Run: headless pygame with SDL's dummy video driver; simulated clock (each Clock.tick advances the game by its frame time, no real sleeping); random seed 0; keys injected as events and as key.get_pressed() state; no mouse input.
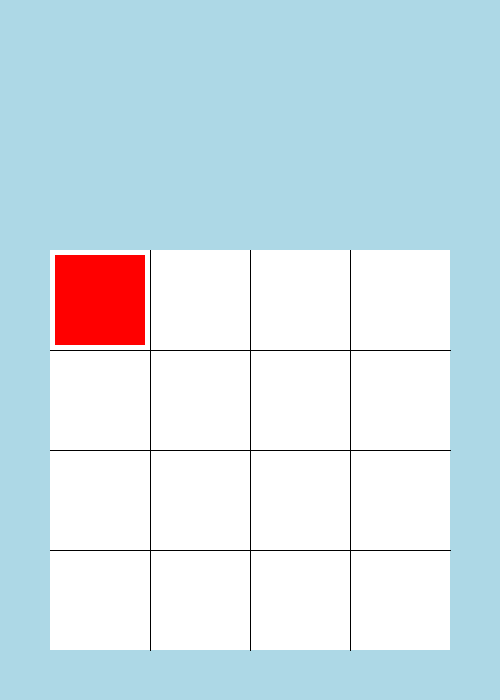
Frame 1 of 4 · flips 1–60 · no input
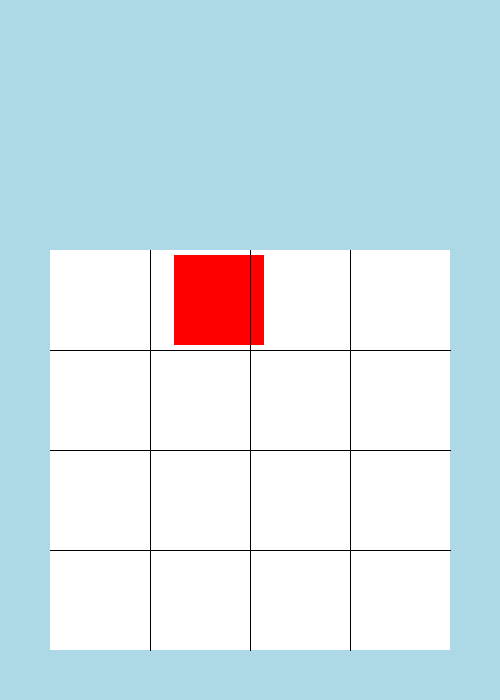
Frame 2 of 4 · flips 61–180 · tapped SPACE, RETURN · held RIGHT (→), D
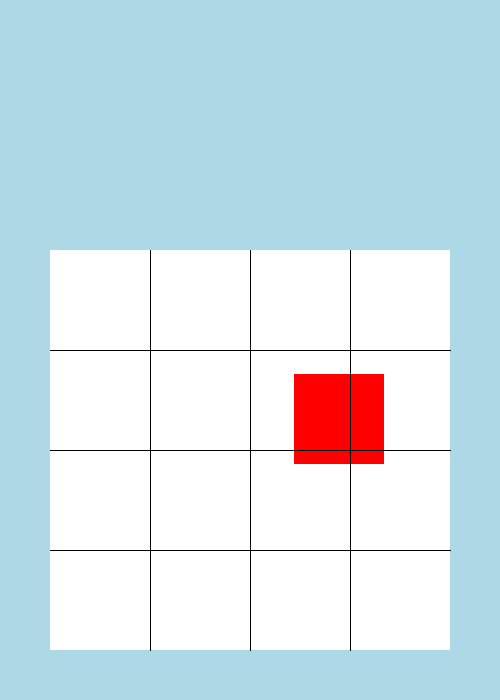
Frame 3 of 4 · flips 181–300 · held DOWN (↓), S
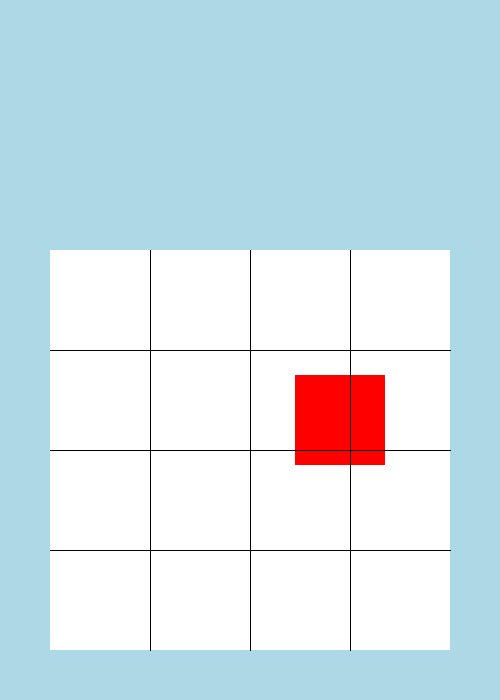
Frame 4 of 4 · flips 301–420 · held LEFT (←), A, UP (↑), W

The pygame program that drew these frames:

import pygame
import sys

pygame.init()

width = 500
height = 700
screen = pygame.display.set_mode((width,height))
pygame.display.set_caption("slide game")
font = pygame.font.SysFont(None,40)

def game():
    run = True
    game_screen_rect = pygame.Rect(width/2-400/2,250,400,400)
    CELL_SIZE = 100
    GRID_SIZE = 4
    clock = pygame.time.Clock()
    red_rect = pygame.Rect((width/2-400/2,250,100,100))
    speed = 1
    movement_left,movement_right,movement_up,movement_down = False,False,False,False
    direction = ["left","right","up","down"]
    while run:
        screen.fill("light blue")
        clock.tick(1800)
        game_screen = pygame.draw.rect(screen,"white",game_screen_rect,0,0)
        red = pygame.draw.rect(screen,"red",red_rect)
        pygame.draw.rect(screen,"white",red_rect,5)
        for event in pygame.event.get():
                if event.type == pygame.QUIT:
                    run = False
                    quit()
                    exit()
                if event.type == pygame.KEYDOWN:
                    if event.key == pygame.K_ESCAPE:
                        run = False
                        main_menu()
                    if event.key == pygame.K_a:
                        movement_left = True
                    if event.key == pygame.K_d:
                        movement_right = True
                    if event.key == pygame.K_w:
                        movement_up = True
                    if event.key == pygame.K_s:
                        movement_down = True
        #horizontal lines
        for i in range(1, GRID_SIZE):
            pygame.draw.line(screen, "black", (50, 250+i * CELL_SIZE), (width-50, 250+i * CELL_SIZE))
        #vertical lines
        for j in range(1, GRID_SIZE):
            pygame.draw.line(screen, "black", (50+j * CELL_SIZE, 250), (50+j * CELL_SIZE, height-50))
        
        if red_rect.x-speed < game_screen_rect.x:
            movement_left = False
        if red_rect.x+100+speed > game_screen_rect.x+400:
            movement_right = False
        if red_rect.y-speed < game_screen_rect.y:
            movement_up = False
        if red_rect.y+100+speed > game_screen_rect.y+400:
            movement_down = False
        if movement_left == True: 
            red_rect.x -= speed
        if movement_right == True: 
            red_rect.x += speed
        if movement_up == True:
            red_rect.y -= speed
        if movement_down == True:
            red_rect.y += speed

        pygame.display.update()

game()
